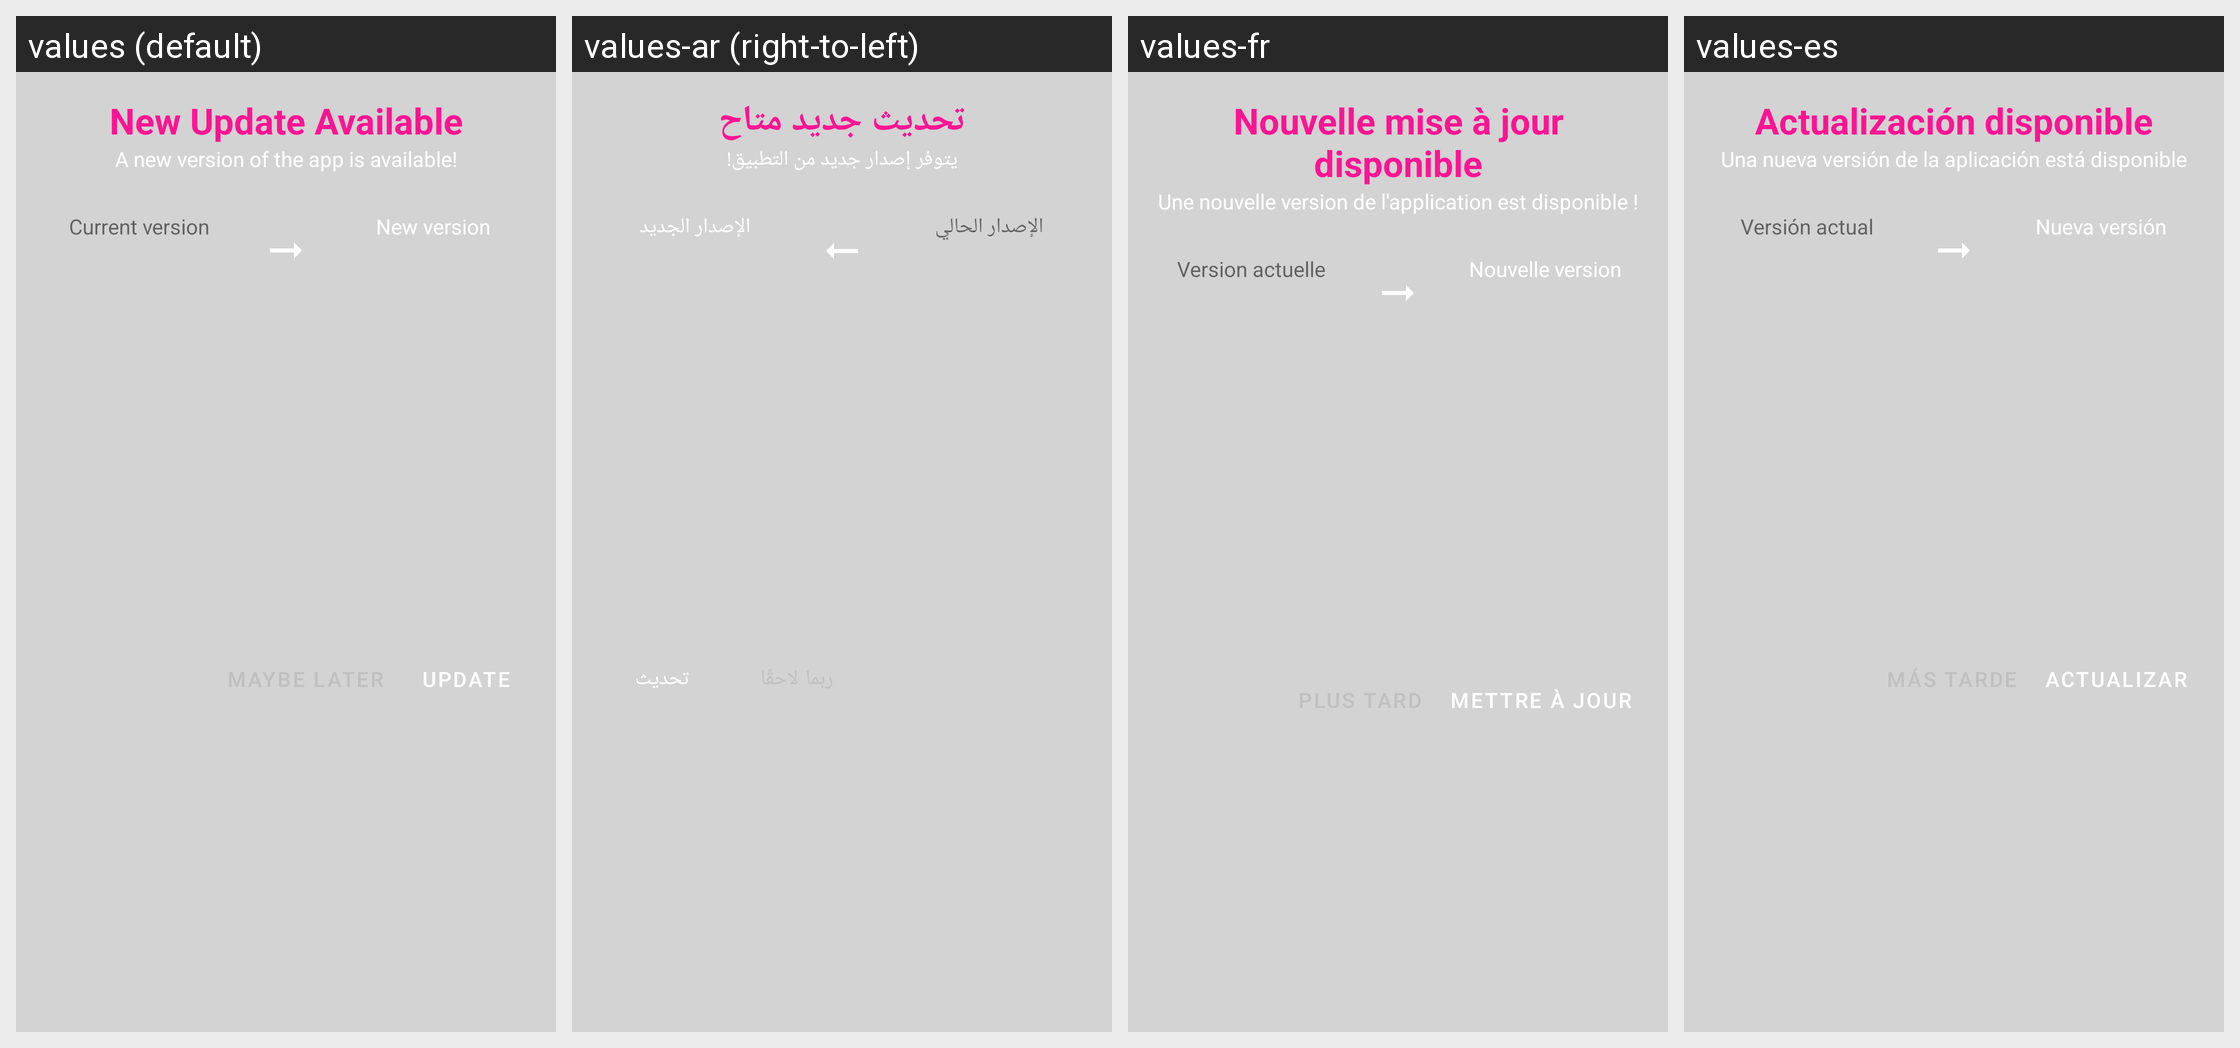

For this localized Android screen grid, give each drawn string resource with its value in every locale shown.
Android screen res/layout/dialog_update_app_tv.xml rendered under 4 locales, left to right: values (default), values-ar (right-to-left), values-fr, values-es. Device: Nexus 5 (rendered at 1080×1920; each locale shown at half size, 540×960, under a caption strip naming it); theme Theme.MaterialComponents.DayNight.NoActionBar.
Other locales in the repository, not shown: values-de, values-it, values-pl.
Strings drawn on this screen, with the default value and each locale's value (text and hints the layout hard-codes, and strings that could not be matched under every locale, appear in the picture but are not listed):

update_title
  values: New Update Available
  values-ar: تحديث جديد متاح
  values-fr: Nouvelle mise à jour disponible
  values-es: Actualización disponible

update_message
  values: A new version of the app is available!
  values-ar: يتوفر إصدار جديد من التطبيق!
  values-fr: Une nouvelle version de l'application est disponible !
  values-es: Una nueva versión de la aplicación está disponible

update_current_version_label
  values: Current version
  values-ar: الإصدار الحالي
  values-fr: Version actuelle
  values-es: Versión actual

update_new_version_label
  values: New version
  values-ar: الإصدار الجديد
  values-fr: Nouvelle version
  values-es: Nueva versión

update
  values: Update
  values-ar: تحديث
  values-fr: Mettre à jour
  values-es: Actualizar
